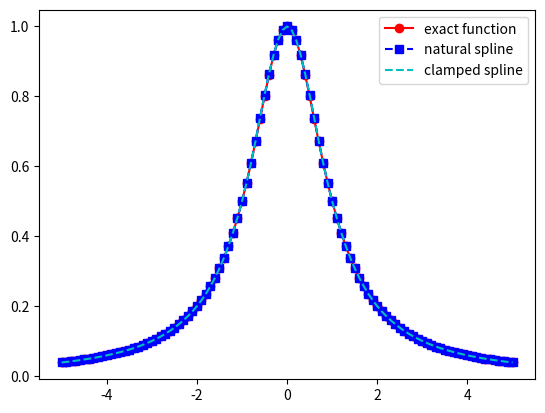
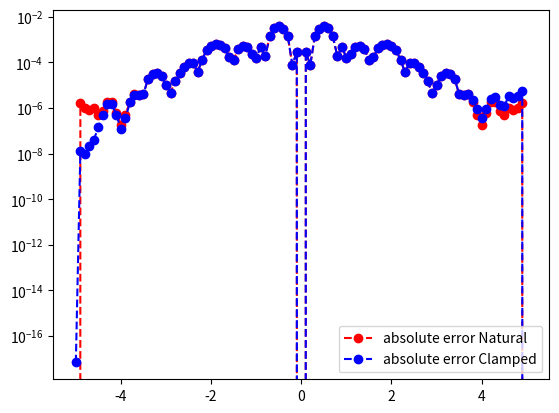

Write the Python code that produced these figures, in order.
import matplotlib.pyplot as plt
import numpy as np
import math
from numpy.linalg import inv 
from numpy.linalg import norm


def driver():
    
    f = lambda x: 1/(1+x**2)
    fp = lambda x: -2*x/(1+x**2)**2

    a = -5
    b = 5
    
    ''' create points you want to evaluate at'''
    Neval = 100
    xeval =  np.linspace(a,b,Neval+1)
    
    ''' number of intervals'''
    Nint = 20
    #xint = np.linspace(a,b,Nint+1)
    xint = np.array([5*np.cos((i)*np.pi / Nint) for i in range(Nint+1)])
    xint = np.flip(xint)

    yint = f(xint)
    yintp = fp(xint)
    
    (M,C,D) = create_natural_spline(yint,xint,Nint)
    (M2,C2,D2) = create_clamped_spline(yint,xint,Nint, yintp)
    
    print('M =', M)
#    print('C =', C)
#    print('D=', D)
    
    yeval = eval_cubic_spline(xeval,Neval,xint,Nint,M,C,D)
    yeval2 = eval_cubic_spline(xeval,Neval,xint,Nint,M2,C2,D2)
    
#    print('yeval = ', yeval)
    
    ''' evaluate f at the evaluation points'''
    fex = f(xeval)
        
    nerr = norm(fex-yeval)
    print('nerr = ', nerr)
    
    plt.figure()    
    plt.plot(xeval,fex,'ro-',label='exact function')
    plt.plot(xeval,yeval,'bs--',label='natural spline')
    plt.plot(xeval,yeval2,'c--',label='clamped spline') 
    plt.legend()
    plt.show()
    

    err = abs(yeval-fex)
    err2 = abs(yeval2-fex)
    plt.figure() 
    plt.semilogy(xeval,err,'ro--',label='absolute error Natural')
    plt.semilogy(xeval,err2,'bo--',label='absolute error Clamped')
    plt.legend()
    plt.show()

def create_clamped_spline(yint,xint,N, yintp):

#    create the right  hand side for the linear system
    b = np.zeros(N+1)
#  vector values
    h = np.zeros(N+1)  
    for i in range(1,N):
       hi = xint[i]-xint[i-1]
       hip = xint[i+1] - xint[i]
       b[i] = (yint[i+1]-yint[i])/hip - (yint[i]-yint[i-1])/hi
       h[i-1] = hi
       h[i] = hip

    b[0] = -yintp[0] + ((yint[1]-yint[0]) / h[0])
    b[N] = -yintp[N] + ((yint[N]-yint[N-1]) / h[N-1])
#  create matrix so you can solve for the M values
# This is made by filling one row at a time 
    A = np.zeros((N+1,N+1))
    A[0][0] = h[0] / 3
    A[0][1] = h[0] / 6
    for j in range(1,N):
       A[j][j-1] = h[j-1]/6
       A[j][j] = (h[j]+h[j-1])/3 
       A[j][j+1] = h[j]/6
    A[N][N-1] = h[N-1] / 6
    A[N][N] = h[N-1] / 3  

    Ainv = inv(A)
    
    M  = Ainv.dot(b)

#  Create the linear coefficients
    C = np.zeros(N)
    D = np.zeros(N)
    for j in range(N):
       C[j] = yint[j]/h[j]-h[j]*M[j]/6
       D[j] = yint[j+1]/h[j]-h[j]*M[j+1]/6
    return(M,C,D)
    
def create_natural_spline(yint,xint,N):

#    create the right  hand side for the linear system
    b = np.zeros(N+1)
#  vector values
    h = np.zeros(N+1)  
    for i in range(1,N):
       hi = xint[i]-xint[i-1]
       hip = xint[i+1] - xint[i]
       b[i] = (yint[i+1]-yint[i])/hip - (yint[i]-yint[i-1])/hi
       h[i-1] = hi
       h[i] = hip

#  create matrix so you can solve for the M values
# This is made by filling one row at a time 
    A = np.zeros((N+1,N+1))
    A[0][0] = 1.0
    for j in range(1,N):
       A[j][j-1] = h[j-1]/6
       A[j][j] = (h[j]+h[j-1])/3 
       A[j][j+1] = h[j]/6
    A[N][N] = 1

    Ainv = inv(A)
    
    M  = Ainv.dot(b)

#  Create the linear coefficients
    C = np.zeros(N)
    D = np.zeros(N)
    for j in range(N):
       C[j] = yint[j]/h[j]-h[j]*M[j]/6
       D[j] = yint[j+1]/h[j]-h[j]*M[j+1]/6
    return(M,C,D)
       
def eval_local_spline(xeval,xi,xip,Mi,Mip,C,D):
# Evaluates the local spline as defined in class
# xip = x_{i+1}; xi = x_i
# Mip = M_{i+1}; Mi = M_i

    hi = xip-xi
    yeval = (Mi*(xip-xeval)**3 +(xeval-xi)**3*Mip)/(6*hi) \
            + C*(xip-xeval) + D*(xeval-xi)
    return yeval 
    
    
def  eval_cubic_spline(xeval,Neval,xint,Nint,M,C,D):
    
    yeval = np.zeros(Neval+1)
    
    for j in range(Nint):
        '''find indices of xeval in interval (xint(jint),xint(jint+1))'''
        '''let ind denote the indices in the intervals'''
        atmp = xint[j]
        btmp= xint[j+1]
        
#   find indices of values of xeval in the interval
        ind= np.where((xeval >= atmp) & (xeval <= btmp))
        xloc = xeval[ind]

# evaluate the spline
        yloc = eval_local_spline(xloc,atmp,btmp,M[j],M[j+1],C[j],D[j])
#        print('yloc = ', yloc)
#   copy into yeval
        yeval[ind] = yloc

    return(yeval)
           
driver()               

